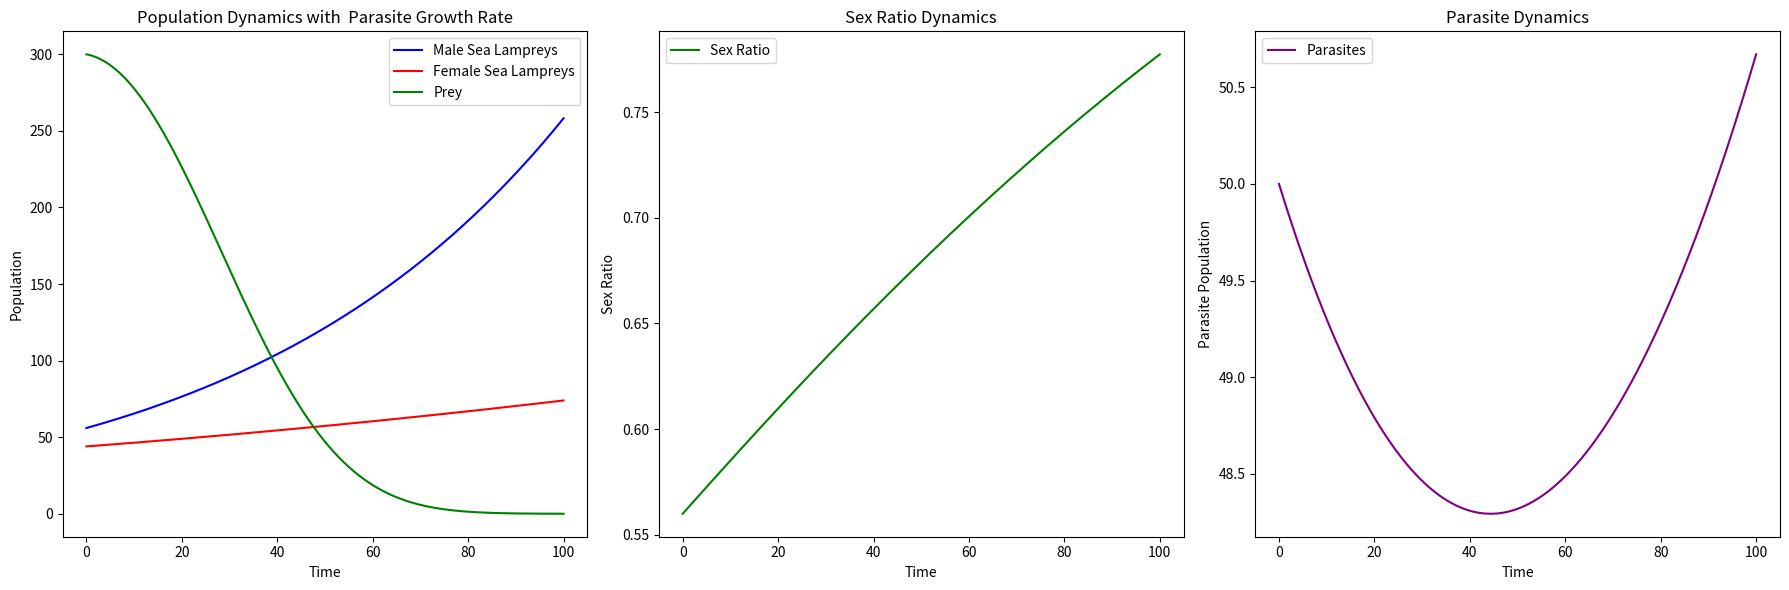

The matplotlib source for this figure:
import numpy as np
import matplotlib.pyplot as plt

# 参数设定
r_M = 0.04  # 雄性海七鳃鳗的繁殖率
d_M = 0.02  # 雄性海七鳃鳗的自然死亡率
b_M = 0.002 # 雄性海七鳃鳗的捕食效率

r_F = 0.03  # 雌性海七鳃鳗的繁殖率
d_F = 0.02  # 雌性海七鳃鳗的自然死亡率
b_F = 0.001 # 雌性海七鳃鳗的捕食效率

r_P = 0.1   # 猎物的自然增长率
a = 0.001    # 猎物被捕食的概率

d_C = 0.03   # 寄生虫的自然死亡率
i_M = 0.005  # 寄生虫增加的七鳃鳗雄性死亡率
i_F = 0.005  # 寄生虫增加的七鳃鳗雌性死亡率
i_P = 0.002  # 寄生虫增加的猎物死亡率
C0 = 50     # 寄生虫的初始种群数量
r_C_base = 0.02  # 调整后的寄生虫自然增长率

# 初始条件
M0 = 56   # 雄性海七鳃鳗的初始种群数量
F0 = 44   # 雌性海七鳃鳗的初始种群数量
P0 = 300  # 猎物的初始种群数量

# 时间设定
dt = 0.05  # 时间步长
T = 100    # 总模拟时间
N = int(T / dt) # 总步数

# 初始化数组
M = np.zeros(N)
F = np.zeros(N)
P = np.zeros(N)
C = np.zeros(N)

M[0] = M0
F[0] = F0
P[0] = P0
C[0] = C0

# 模拟过程
for t in range(N - 1):
    M[t + 1] = M[t] + (r_M * M[t] - d_M * M[t] - i_M * C[t]/C[0] * M[t]+ b_M * a * P[t] * M[t]) * dt
    F[t + 1] = F[t] + (r_F * F[t] - d_F * F[t] - i_F * C[t]/C[0] * F[t] + b_F * a * P[t] * F[t]) * dt
    P[t + 1] = P[t] + (r_P * P[t] - i_P * P[t]*C[t]/C[0]-a*P[t]*(M[t]+F[t])) * dt

    r_C = r_C_base + 0.015 * M[t]/(F[t]+M[t])
    C[t + 1] = C[t] + (r_C * C[t] - d_C * C[t]) * dt

# 绘图
plt.figure(figsize=(18, 6))

plt.subplot(1, 3, 1)
plt.plot(np.linspace(0, T, N), M, label='Male Sea Lampreys', color='blue')
plt.plot(np.linspace(0, T, N), F, label='Female Sea Lampreys', color='red')
plt.plot(np.linspace(0, T, N), P, label='Prey', color='green')
plt.xlabel('Time')
plt.ylabel('Population')
plt.title('Population Dynamics with  Parasite Growth Rate')
plt.legend()

plt.subplot(1, 3, 2)
plt.plot(np.linspace(0, T, N), M / (F+M), label='Sex Ratio', color='green')
plt.xlabel('Time')
plt.ylabel('Sex Ratio')
plt.title('Sex Ratio Dynamics')
plt.legend()

plt.subplot(1, 3, 3)
plt.plot(np.linspace(0, T, N), C, label='Parasites', color='purple')
plt.xlabel('Time')
plt.ylabel('Parasite Population')
plt.title('Parasite Dynamics')
plt.legend()

plt.tight_layout()
plt.show()
